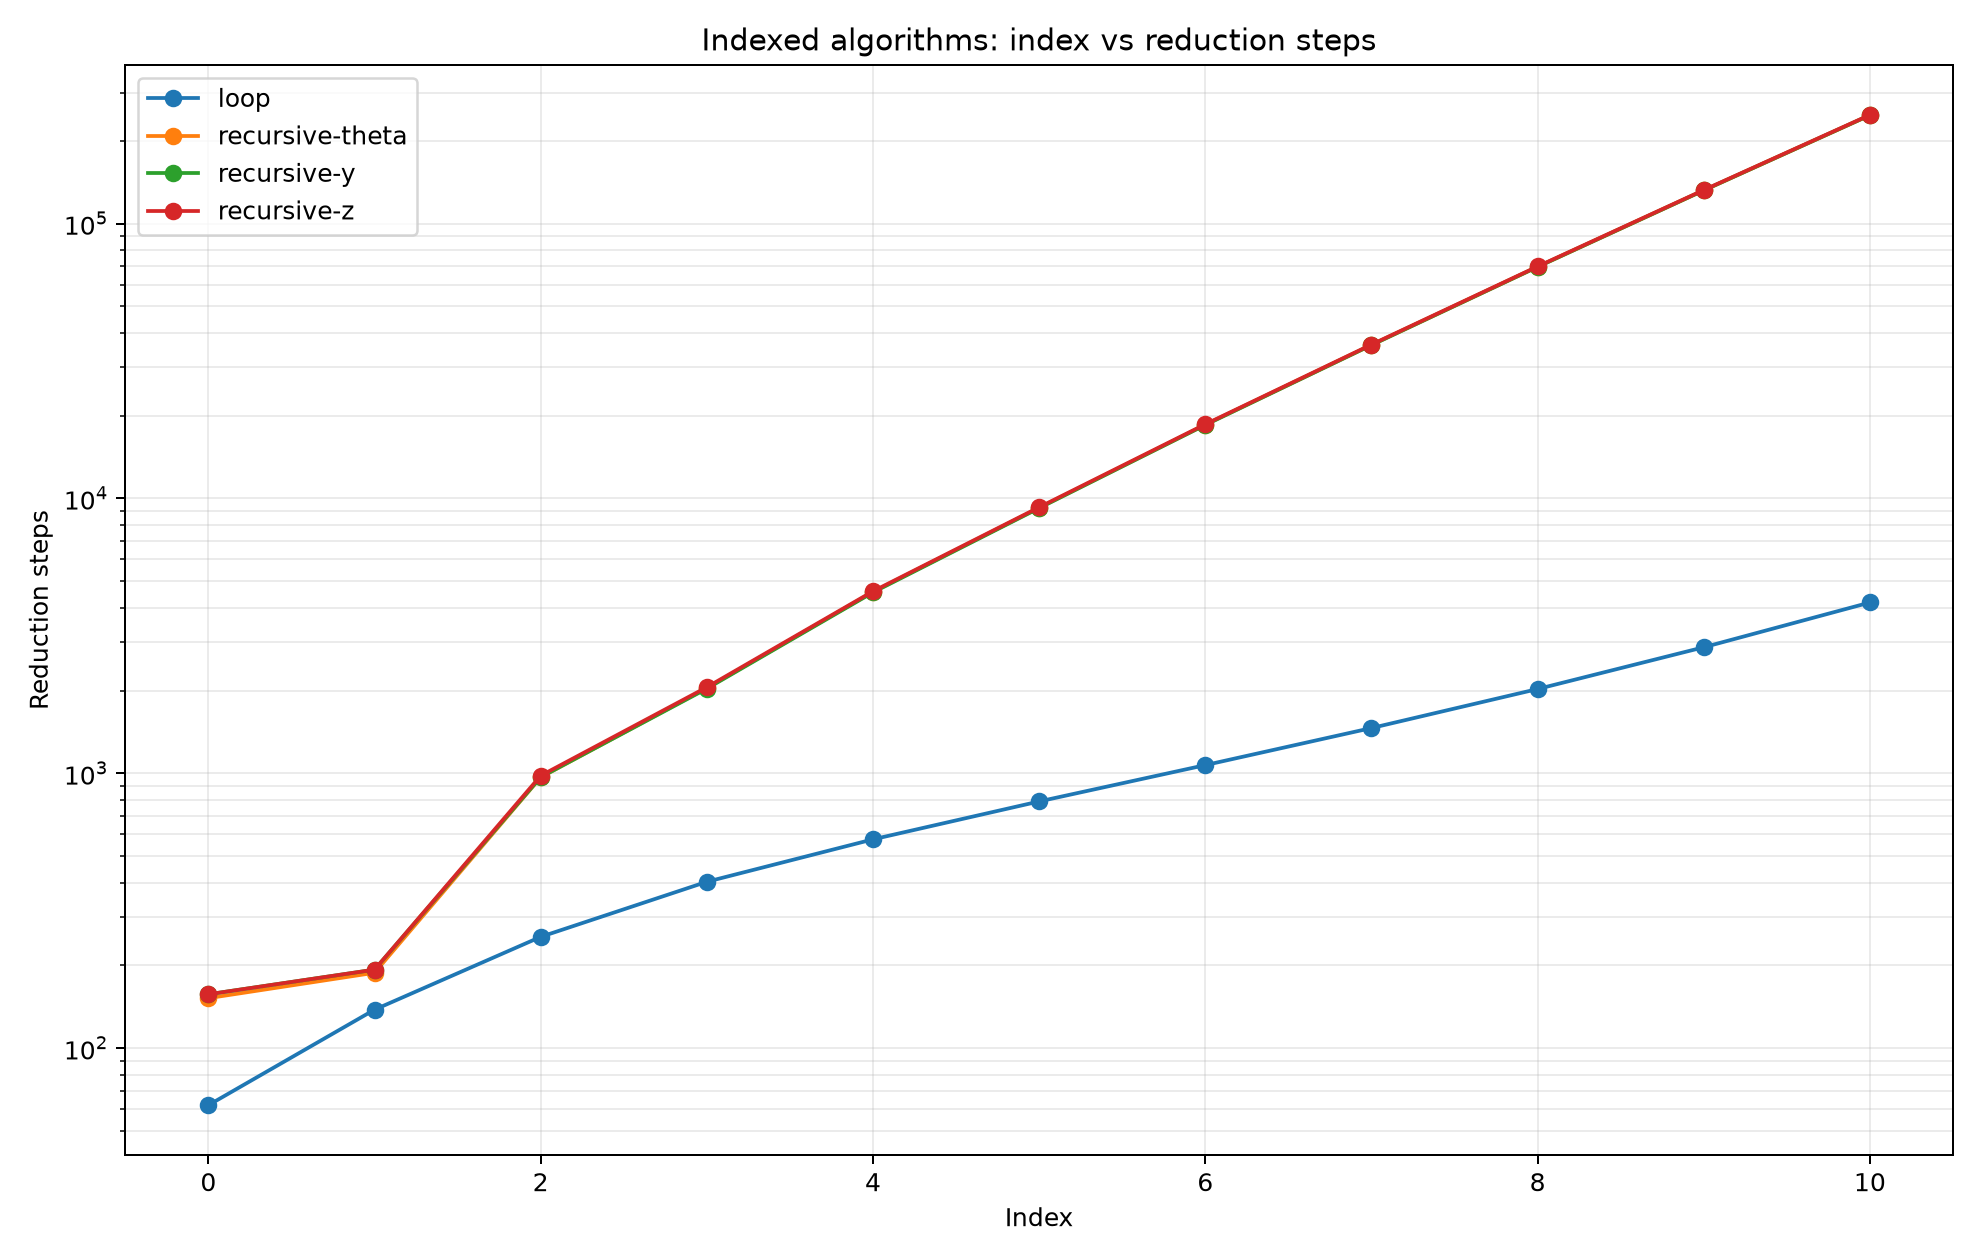

Data behind this chart, as committed beside it:
method, n, steps, value
loop, 0, 62, 0
loop, 1, 138, 1
loop, 2, 254, 1
loop, 3, 403, 2
loop, 4, 575, 3
loop, 5, 790, 5
loop, 6, 1071, 8
loop, 7, 1461, 13
loop, 8, 2026, 21
loop, 9, 2875, 34
loop, 10, 4183, 55
recursive-theta, 0, 152, 0
recursive-theta, 1, 188, 1
recursive-theta, 2, 967, 1
recursive-theta, 3, 2042, 2
recursive-theta, 4, 4573, 3
recursive-theta, 5, 9256, 5
recursive-theta, 6, 18560, 8
recursive-theta, 7, 36201, 13
recursive-theta, 8, 69677, 21
recursive-theta, 9, 132216, 34
recursive-theta, 10, 248171, 55
recursive-y, 0, 157, 0
recursive-y, 1, 193, 1
recursive-y, 2, 968, 1
recursive-y, 3, 2033, 2
recursive-y, 4, 4553, 3
recursive-y, 5, 9225, 5
recursive-y, 6, 18518, 8
recursive-y, 7, 36148, 13
recursive-y, 8, 69613, 21
recursive-y, 9, 132141, 34
recursive-y, 10, 248085, 55
recursive-z, 0, 157, 0
recursive-z, 1, 193, 1
recursive-z, 2, 980, 1
recursive-z, 3, 2057, 2
recursive-z, 4, 4595, 3
recursive-z, 5, 9291, 5
recursive-z, 6, 18620, 8
recursive-z, 7, 36304, 13
recursive-z, 8, 69853, 21
recursive-z, 9, 132513, 34
recursive-z, 10, 248667, 55
